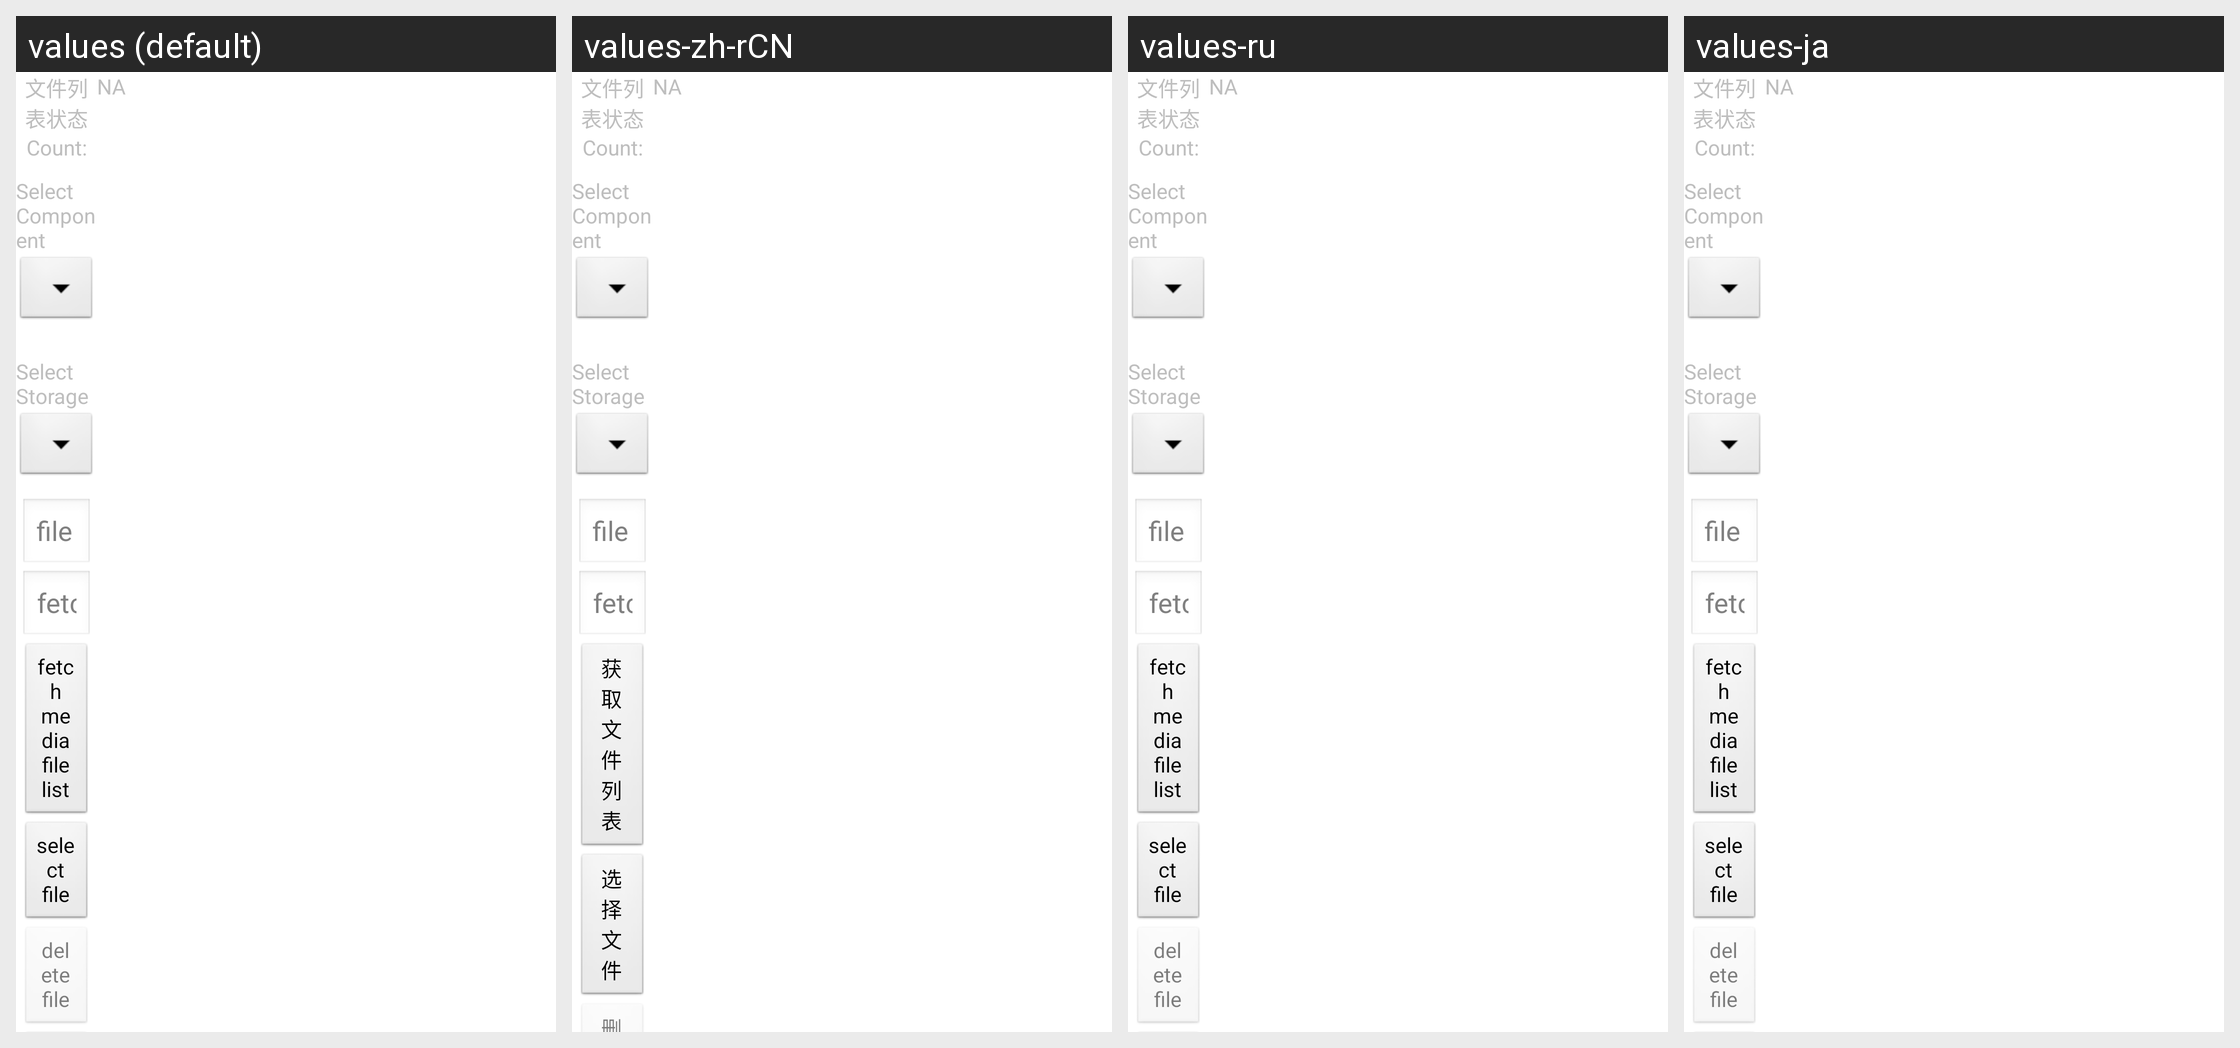

Here is an Android app screen in its default locale and in the app's own translations. Write out the translated-string differences for the strings that appear on this screen.
Android screen res/layout/frag_media_page.xml rendered under 4 locales, left to right: values (default), values-zh-rCN, values-ru, values-ja. Device: Nexus 5 (rendered at 1080×1920; each locale shown at half size, 540×960, under a caption strip naming it); theme android:Theme.NoTitleBar.Fullscreen.
Other locales in the repository, not shown: values-ko.
Strings drawn on this screen, with the default value and each locale's value (text and hints the layout hard-codes, and strings that could not be matched under every locale, appear in the picture but are not listed):

fetch_files_list
  values: fetch media file list
  values-zh-rCN: 获取文件列表
  values-ru: fetch media file list  [not translated; the default value is used]
  values-ja: fetch media file list  [not translated; the default value is used]

select_files
  values: select file
  values-zh-rCN: 选择文件
  values-ru: select file  [not translated; the default value is used]
  values-ja: select file  [not translated; the default value is used]

delete_files
  values: delete file
  values-zh-rCN: 删除文件
  values-ru: delete file  [not translated; the default value is used]
  values-ja: delete file  [not translated; the default value is used]
